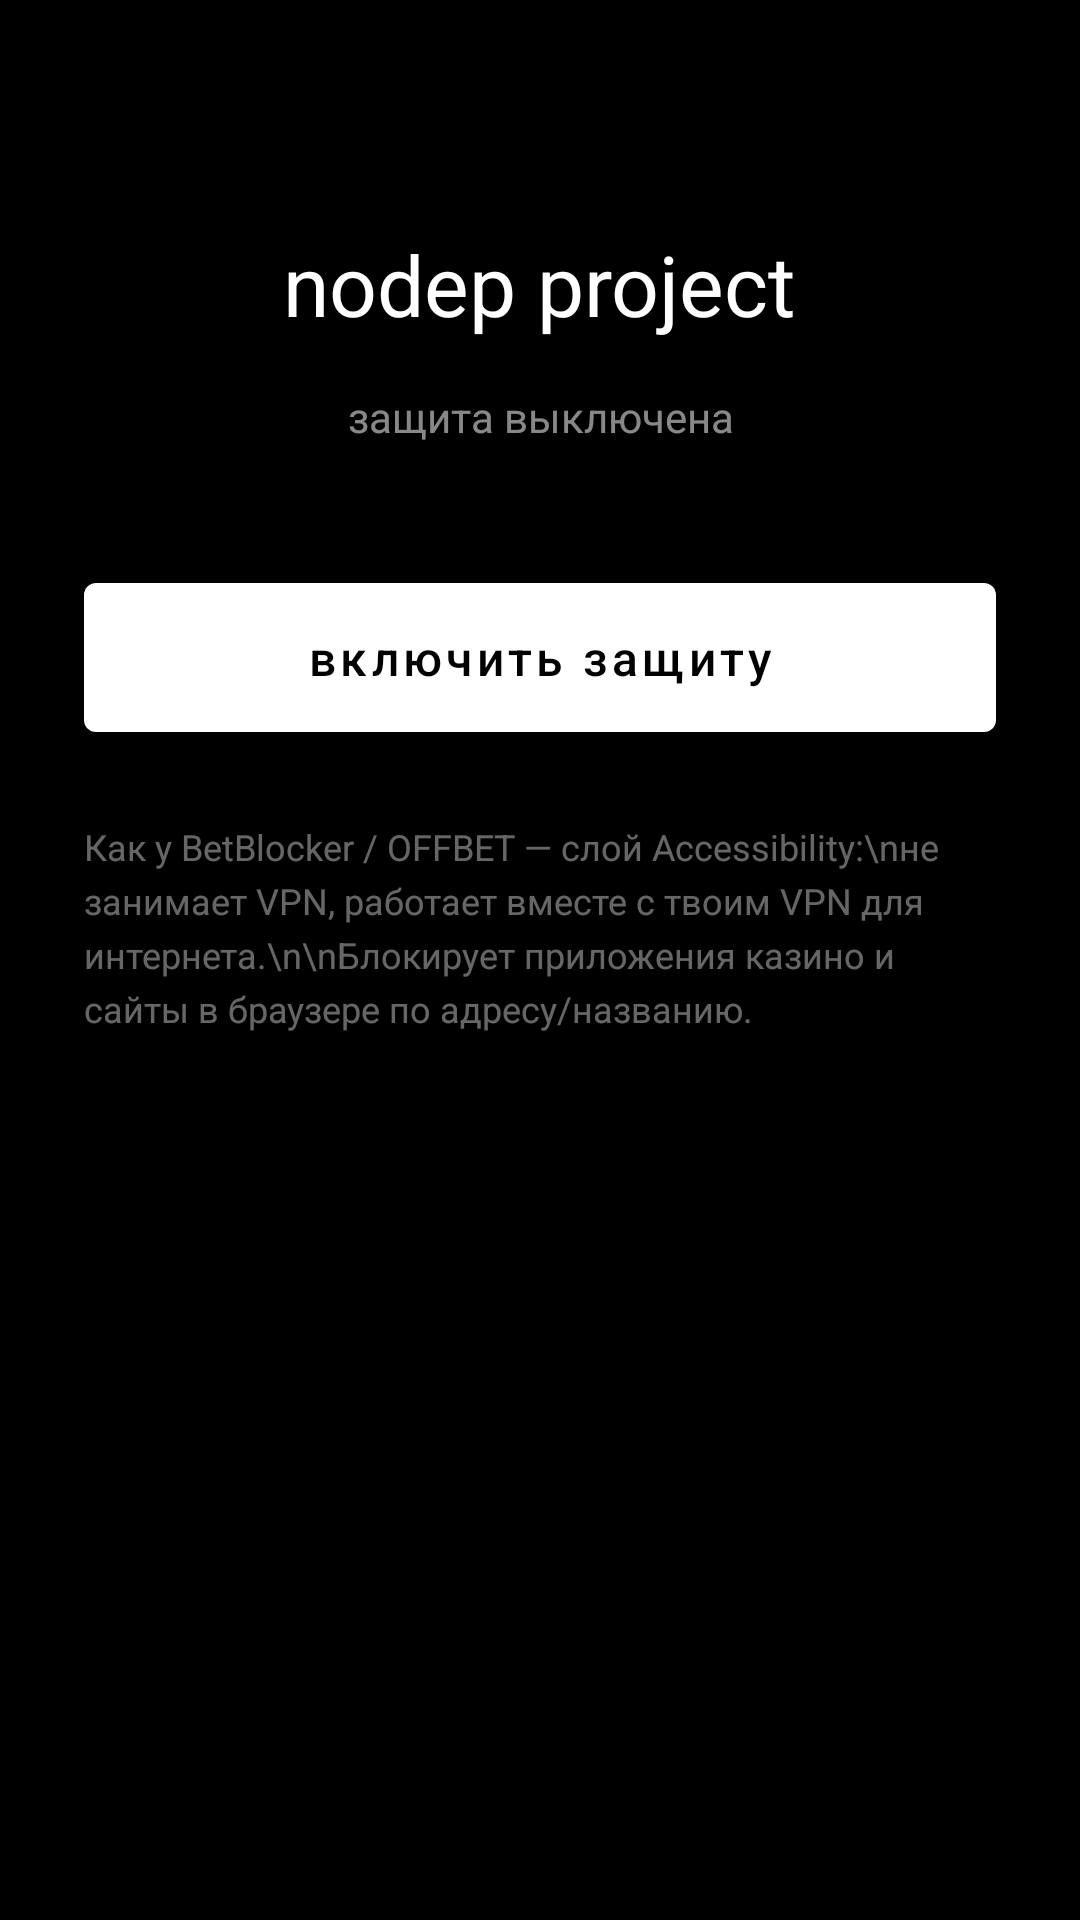

Produce the Android XML layout that renders to this screen, including the resource entries it uses.
<!-- AndroidManifest.xml: activity theme Theme.Nodep -->
<!-- res/layout/activity_main.xml -->
<?xml version="1.0" encoding="utf-8"?>
<LinearLayout xmlns:android="http://schemas.android.com/apk/res/android"
    xmlns:app="http://schemas.android.com/apk/res-auto"
    android:layout_width="match_parent"
    android:layout_height="match_parent"
    android:background="#000000"
    android:gravity="center_horizontal"
    android:orientation="vertical"
    android:padding="28dp">

    <TextView
        android:layout_width="wrap_content"
        android:layout_height="wrap_content"
        android:layout_marginTop="48dp"
        android:text="nodep project"
        android:textColor="#FFFFFF"
        android:textSize="28sp" />

    <TextView
        android:id="@+id/status"
        android:layout_width="match_parent"
        android:layout_height="wrap_content"
        android:layout_marginTop="16dp"
        android:gravity="center"
        android:text="защита выключена"
        android:textColor="#88FFFFFF"
        android:textSize="14sp" />

    <com.google.android.material.button.MaterialButton
        android:id="@+id/btn_access"
        android:layout_width="match_parent"
        android:layout_height="wrap_content"
        android:layout_marginTop="40dp"
        android:paddingTop="14dp"
        android:paddingBottom="14dp"
        android:text="включить защиту"
        android:textAllCaps="false"
        android:textColor="#000000"
        android:textSize="16sp"
        app:backgroundTint="#FFFFFF" />

    <TextView
        android:layout_width="match_parent"
        android:layout_height="wrap_content"
        android:layout_marginTop="24dp"
        android:lineSpacingExtra="4dp"
        android:text="Как у BetBlocker / OFFBET — слой Accessibility:\nне занимает VPN, работает вместе с твоим VPN для интернета.\n\nБлокирует приложения казино и сайты в браузере по адресу/названию."
        android:textColor="#66FFFFFF"
        android:textSize="12sp" />
</LinearLayout>
<!-- resources referenced by this layout -->
<resources>
  <style name="Theme.Nodep" parent="Theme.MaterialComponents.DayNight.NoActionBar">
          <item name="android:statusBarColor">#000000</item>
          <item name="android:navigationBarColor">#000000</item>
          <item name="android:windowBackground">#000000</item>
          <item name="colorPrimary">#FFFFFF</item>
          <item name="colorOnPrimary">#000000</item>
      </style>
</resources>
